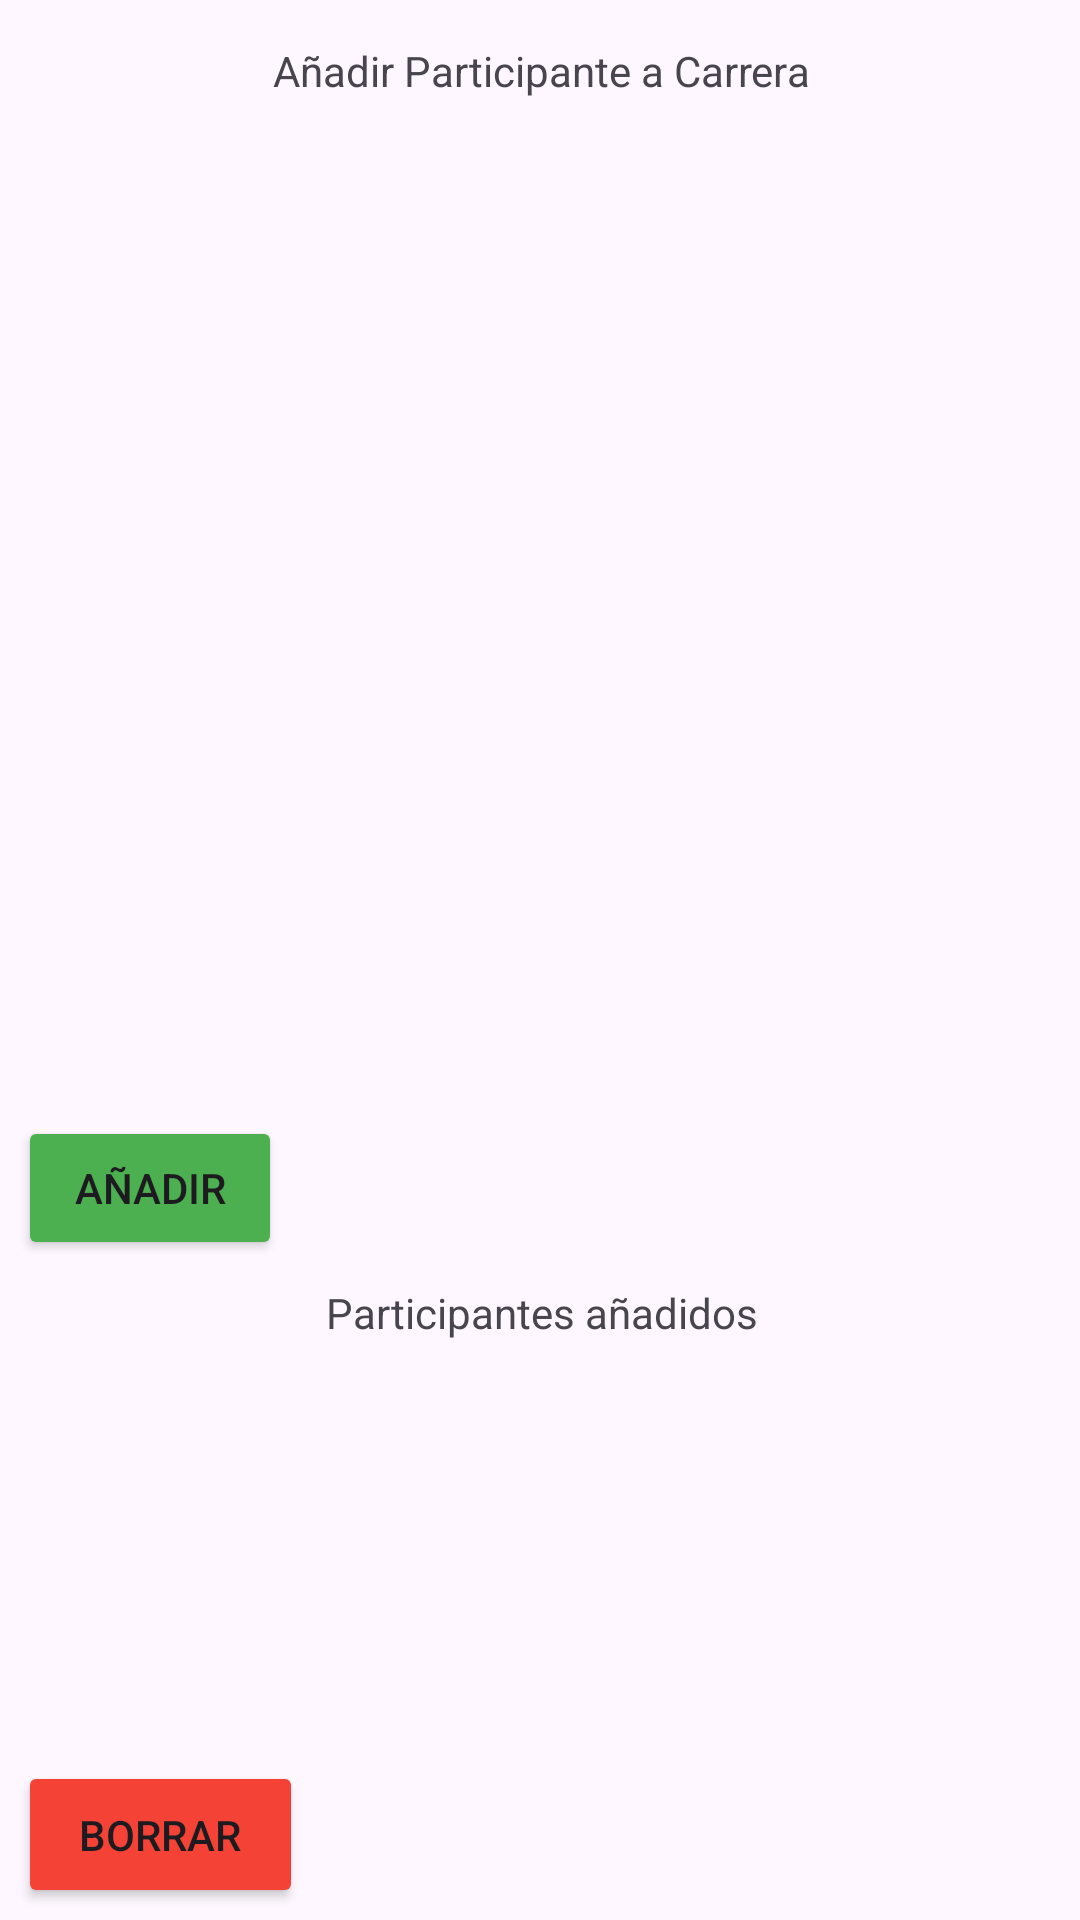

Write the Android layout XML for this screen, with the resource values it uses.
<!-- AndroidManifest.xml: application theme Theme.ProyectoTFG -->
<!-- res/layout/fragment_anadir_participante.xml -->
<?xml version="1.0" encoding="utf-8"?>
<androidx.constraintlayout.widget.ConstraintLayout xmlns:android="http://schemas.android.com/apk/res/android"
    xmlns:app="http://schemas.android.com/apk/res-auto"
    xmlns:tools="http://schemas.android.com/tools"
    android:id="@+id/main"
    android:layout_width="match_parent"
    android:layout_height="match_parent"
    tools:context=".AnadirParticipante">

    <TextView
        android:id="@+id/textViewArribaParticipantes"
        android:layout_width="411dp"
        android:layout_height="47dp"
        android:gravity="center"
        android:text="Añadir Participante a Carrera"
        app:layout_constraintEnd_toEndOf="parent"
        app:layout_constraintStart_toStartOf="parent"
        app:layout_constraintTop_toTopOf="parent" />

    <androidx.fragment.app.FragmentContainerView
        android:id="@+id/fragmentContainerViewTodosUsuarios"
        android:layout_width="0dp"
        android:layout_height="0dp"
        android:layout_marginBottom="5dp"
        app:layout_constraintBottom_toTopOf="@+id/buttonanadirparticipante"
        app:layout_constraintEnd_toEndOf="parent"
        app:layout_constraintStart_toStartOf="parent"
        app:layout_constraintTop_toBottomOf="@+id/textViewArribaParticipantes" />

    <Button
        android:id="@+id/buttonanadirparticipante"
        android:layout_width="wrap_content"
        android:layout_height="wrap_content"
        android:layout_marginStart="6dp"
        android:layout_marginTop="325dp"
        android:backgroundTint="@color/green"
        android:text="Añadir"
        app:layout_constraintStart_toStartOf="parent"
        app:layout_constraintTop_toBottomOf="@+id/textViewArribaParticipantes" />

    <Button
        android:id="@+id/buttonborrarparticipante"
        android:layout_width="95dp"
        android:layout_height="49dp"
        android:layout_marginStart="6dp"
        android:layout_marginBottom="4dp"
        android:backgroundTint="@color/red"
        android:text="Borrar"
        app:layout_constraintBottom_toBottomOf="parent"
        app:layout_constraintStart_toStartOf="parent" />

    <TextView
        android:id="@+id/textViewParticipantesanadidos"
        android:layout_width="411dp"
        android:layout_height="19dp"
        android:layout_marginTop="8dp"
        android:gravity="center"
        android:text="Participantes añadidos"
        app:layout_constraintEnd_toEndOf="parent"
        app:layout_constraintStart_toStartOf="parent"
        app:layout_constraintTop_toBottomOf="@+id/buttonanadirparticipante" />

    <androidx.fragment.app.FragmentContainerView
        android:id="@+id/fragmentContainerViewParticipantesanadidos"
        android:layout_width="0dp"
        android:layout_height="0dp"
        android:layout_marginBottom="5dp"
        app:layout_constraintBottom_toTopOf="@+id/buttonborrarparticipante"
        app:layout_constraintEnd_toEndOf="parent"
        app:layout_constraintStart_toStartOf="parent"
        app:layout_constraintTop_toBottomOf="@+id/textViewParticipantesanadidos" />
</androidx.constraintlayout.widget.ConstraintLayout>
<!-- resources referenced by this layout -->
<resources>
  <color name="green">#4CAF50</color>
  <color name="red">#F44336</color>
  <style name="Theme.ProyectoTFG" parent="Base.Theme.ProyectoTFG" />
  <style name="Base.Theme.ProyectoTFG" parent="Theme.Material3.DayNight.NoActionBar">
          
          
      </style>
</resources>
